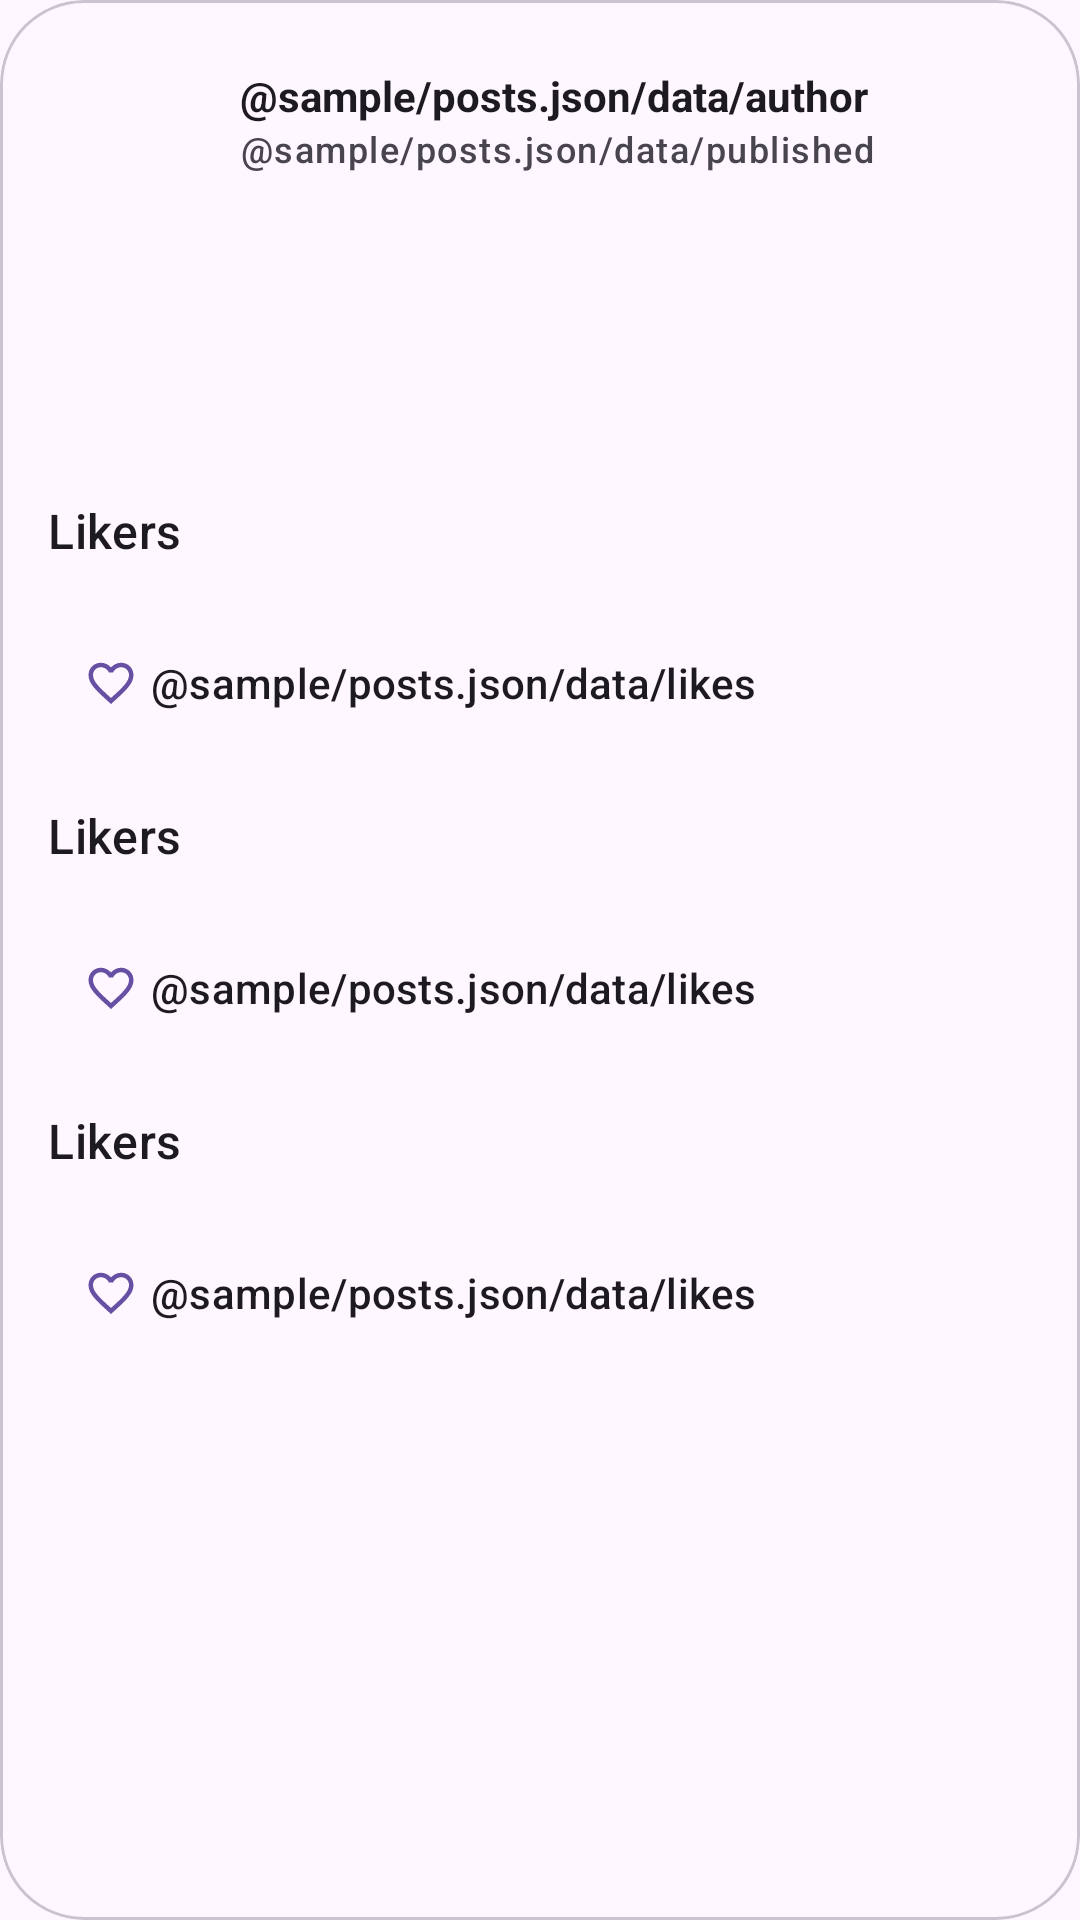

Write the Android layout XML for this screen, with the resource values it uses.
<!-- AndroidManifest.xml: application theme Theme.NeWork -->
<!-- res/layout/fragment_detailed_event.xml -->
<?xml version="1.0" encoding="utf-8"?>
<com.google.android.material.card.MaterialCardView xmlns:android="http://schemas.android.com/apk/res/android"
    xmlns:app="http://schemas.android.com/apk/res-auto"
    xmlns:tools="http://schemas.android.com/tools"
    style="?attr/colorSurface"
    android:layout_width="match_parent"
    android:layout_height="wrap_content"
    android:layout_marginStart="@dimen/common_spacing"
    android:layout_marginEnd="@dimen/common_spacing"
    android:layout_marginBottom="@dimen/common_spacing"
    app:cardCornerRadius="@dimen/card_corner_radius">

    <androidx.core.widget.NestedScrollView
        android:layout_width="match_parent"
        android:layout_height="match_parent">

        <LinearLayout
            android:id="@+id/eventContainer"
            android:layout_width="match_parent"
            android:layout_height="wrap_content"
            android:orientation="vertical">

            <include
                android:id="@+id/headerContainer"
                layout="@layout/layout_header_card_container"
                android:layout_width="match_parent"
                android:layout_height="wrap_content" />

            <include
                android:id="@+id/attachmentContainer"
                layout="@layout/layout_attachment_container"
                android:layout_width="match_parent"
                android:layout_height="wrap_content"
                android:layout_marginBottom="@dimen/common_spacing" />

            <androidx.constraintlayout.widget.ConstraintLayout
                android:layout_width="match_parent"
                android:layout_height="wrap_content"
                android:paddingStart="@dimen/common_spacing"
                android:paddingEnd="@dimen/common_spacing">

                <TextView
                    android:id="@+id/type"
                    android:layout_width="0dp"
                    android:layout_height="wrap_content"
                    android:textColor="?attr/colorOnSurface"
                    android:textSize="16sp"
                    android:textStyle="bold"
                    app:layout_constraintStart_toStartOf="parent"
                    app:layout_constraintTop_toTopOf="parent"
                    tools:text="Offline" />

                <TextView
                    android:id="@+id/datetime"
                    android:layout_width="0dp"
                    android:layout_height="wrap_content"
                    android:layout_marginTop="@dimen/common_spacing"
                    android:textAppearance="?attr/textAppearanceLabelMedium"
                    android:textColor="?attr/colorOnSurfaceVariant"
                    app:layout_constraintStart_toStartOf="parent"
                    app:layout_constraintTop_toBottomOf="@id/type"
                    tools:text="@sample/posts.json/data/published" />

                <TextView
                    android:id="@+id/content"
                    android:layout_width="0dp"
                    android:layout_height="wrap_content"
                    android:layout_marginTop="@dimen/common_spacing"
                    android:autoLink="web"
                    android:clickable="true"
                    android:focusable="true"
                    android:lineSpacingMultiplier="1.5"
                    android:textAppearance="?attr/textAppearanceBodyLarge"
                    android:textColor="?attr/colorOnSurfaceVariant"
                    android:visibility="gone"
                    app:layout_constraintBottom_toTopOf="@id/speakersContainer"
                    app:layout_constraintEnd_toEndOf="parent"
                    app:layout_constraintStart_toStartOf="parent"
                    app:layout_constraintTop_toBottomOf="@id/datetime"
                    tools:text="@sample/posts.json/data/content"
                    tools:visibility="gone" />

                <include
                    android:id="@+id/speakersContainer"
                    layout="@layout/layout_user_section_container"
                    android:layout_width="0dp"
                    android:layout_height="wrap_content"
                    android:layout_marginTop="@dimen/common_spacing"
                    app:layout_constraintBottom_toTopOf="@id/likersContainer"
                    app:layout_constraintEnd_toEndOf="parent"
                    app:layout_constraintStart_toStartOf="parent"
                    app:layout_constraintTop_toBottomOf="@id/content"
                    tools:visibility="gone" />


                <include
                    android:id="@+id/likersContainer"
                    layout="@layout/layout_user_section_container"
                    android:layout_width="0dp"
                    android:layout_height="wrap_content"
                    app:layout_constraintBottom_toTopOf="@id/participantsContainer"
                    app:layout_constraintEnd_toEndOf="parent"
                    app:layout_constraintStart_toStartOf="parent"
                    app:layout_constraintTop_toBottomOf="@id/speakersContainer"
                    app:layout_goneMarginTop="@dimen/common_spacing"
                    tools:visibility="gone" />

                <include
                    android:id="@+id/participantsContainer"
                    layout="@layout/layout_user_section_container"
                    android:layout_width="0dp"
                    android:layout_height="wrap_content"
                    app:layout_constraintEnd_toEndOf="parent"
                    app:layout_constraintStart_toStartOf="parent"
                    app:layout_constraintTop_toBottomOf="@id/likersContainer"
                    tools:visibility="gone" />

            </androidx.constraintlayout.widget.ConstraintLayout>

            <com.yandex.mapkit.mapview.MapView
                android:id="@+id/map"
                android:layout_width="match_parent"
                android:layout_height="@dimen/attachment_height"
                android:clickable="false"
                android:focusable="false"
                android:visibility="gone"
                tools:visibility="visible" />

        </LinearLayout>

    </androidx.core.widget.NestedScrollView>

</com.google.android.material.card.MaterialCardView>
<!-- res/layout/layout_header_card_container.xml (included above) -->
<?xml version="1.0" encoding="utf-8"?>
<androidx.constraintlayout.widget.ConstraintLayout xmlns:android="http://schemas.android.com/apk/res/android"
    xmlns:app="http://schemas.android.com/apk/res-auto"
    xmlns:tools="http://schemas.android.com/tools"
    android:id="@+id/headerContainer"
    android:layout_width="match_parent"
    android:layout_height="wrap_content"
    android:padding="@dimen/common_spacing">

    <ImageView
        android:id="@+id/avatar"
        android:layout_width="@dimen/post_avatar_size"
        android:layout_height="@dimen/post_avatar_size"
        android:contentDescription="@string/description_post_author_avatar"
        app:layout_constraintBottom_toBottomOf="@id/headerContainer"
        app:layout_constraintStart_toStartOf="parent"
        app:layout_constraintTop_toTopOf="parent"
        tools:srcCompat="@sample/posts.json/data/authorAvatar" />

    <TextView
        android:id="@+id/author"
        android:layout_width="0dp"
        android:layout_height="wrap_content"
        android:layout_marginStart="@dimen/common_spacing"
        android:layout_marginEnd="@dimen/common_spacing"
        android:ellipsize="end"
        android:singleLine="true"
        android:textColor="?attr/colorOnSurface"
        android:textStyle="bold"
        app:layout_constraintBottom_toTopOf="@+id/publishedOrJob"
        app:layout_constraintEnd_toStartOf="@id/menu"
        app:layout_constraintStart_toEndOf="@id/avatar"
        app:layout_constraintTop_toTopOf="parent"
        app:layout_constraintVertical_chainStyle="packed"
        tools:ignore="VisualLintLocaleText"
        tools:text="@sample/posts.json/data/author" />

    <TextView
        android:id="@+id/publishedOrJob"
        android:layout_width="0dp"
        android:layout_height="wrap_content"
        android:layout_marginStart="@dimen/common_spacing"
        android:layout_marginEnd="@dimen/common_spacing"
        android:textAppearance="?attr/textAppearanceLabelMedium"
        android:textColor="?attr/colorOnSurfaceVariant"
        app:layout_constraintBottom_toBottomOf="@id/headerContainer"
        app:layout_constraintEnd_toStartOf="@id/menu"
        app:layout_constraintStart_toEndOf="@id/avatar"
        app:layout_constraintTop_toBottomOf="@id/author"
        tools:text="@sample/posts.json/data/published" />

    <com.google.android.material.button.MaterialButton
        android:id="@+id/menu"
        style="@style/Widget.AppTheme.MenuButton"
        android:layout_width="wrap_content"
        android:layout_height="wrap_content"
        android:contentDescription="@string/description_post_menu"
        app:icon="@drawable/ic_more_vert_24"
        app:layout_constraintEnd_toEndOf="parent"
        app:layout_constraintTop_toTopOf="parent" />

</androidx.constraintlayout.widget.ConstraintLayout>
<!-- res/layout/layout_attachment_container.xml (included above) -->
<?xml version="1.0" encoding="utf-8"?>
<LinearLayout xmlns:android="http://schemas.android.com/apk/res/android"
    xmlns:app="http://schemas.android.com/apk/res-auto"
    xmlns:tools="http://schemas.android.com/tools"
    android:layout_width="match_parent"
    android:layout_height="wrap_content"
    android:gravity="center_horizontal"
    android:orientation="vertical">

    <com.google.android.material.imageview.ShapeableImageView
        android:id="@+id/imageAttachment"
        android:layout_width="match_parent"
        android:layout_height="@dimen/attachment_height"
        android:visibility="gone"
        tools:src="@tools:sample/backgrounds/scenic"
        tools:visibility="visible" />

    <FrameLayout
        android:id="@+id/videoContainer"
        android:layout_width="match_parent"
        android:layout_height="@dimen/attachment_height"
        android:clickable="true"
        android:focusable="true"
        android:foreground="?attr/selectableItemBackground"
        android:visibility="gone"
        tools:visibility="gone">

        <LinearLayout
            android:id="@+id/videoPlaceholder"
            android:layout_width="match_parent"
            android:layout_height="match_parent"
            android:background="?attr/colorSurfaceContainerHigh"
            android:gravity="center"
            android:orientation="vertical"
            android:visibility="visible">

            <ImageView
                android:layout_width="64dp"
                android:layout_height="64dp"
                android:contentDescription="@string/description_video_placeholder"
                android:src="@android:drawable/ic_media_play"
                app:tint="?attr/colorPrimary" />
        </LinearLayout>

        <androidx.media3.ui.PlayerView
            android:id="@+id/videoAttachment"
            android:layout_width="match_parent"
            android:layout_height="match_parent"
            android:visibility="gone"
            app:resize_mode="fit"
            app:surface_type="texture_view"
            app:use_controller="true" />
    </FrameLayout>

    <com.google.android.material.card.MaterialCardView
        android:id="@+id/audioAttachment"
        style="?attr/materialCardViewFilledStyle"
        android:layout_width="match_parent"
        android:layout_height="wrap_content"
        android:visibility="gone"
        app:cardBackgroundColor="?attr/colorSurfaceContainerLow"
        app:cardCornerRadius="@dimen/card_corner_radius"
        app:cardElevation="0dp"
        app:strokeWidth="0dp"
        tools:visibility="gone">

        <LinearLayout
            android:layout_width="match_parent"
            android:layout_height="wrap_content"
            android:gravity="center_vertical"
            android:orientation="horizontal"
            android:padding="8dp">

            <com.google.android.material.button.MaterialButton
                android:id="@+id/audioPlayPause"
                style="@style/Widget.Material3.Button.Icon"
                android:layout_width="@dimen/ic_button_min_size"
                android:layout_height="@dimen/ic_button_min_size"
                android:checkable="true"
                app:backgroundTint="@android:color/transparent"
                app:icon="@drawable/ic_play_pause_24"
                app:iconGravity="textEnd"
                app:iconSize="@dimen/icon_size"
                app:iconTint="?attr/colorPrimary"
                tools:checked="false" />

            <SeekBar
                android:id="@+id/audioSeekBar"
                android:layout_width="0dp"
                android:layout_height="wrap_content"
                android:layout_weight="1"
                android:progressTint="?attr/colorPrimary"
                android:thumbTint="?attr/colorPrimary" />
        </LinearLayout>
    </com.google.android.material.card.MaterialCardView>

</LinearLayout>
<!-- res/layout/layout_user_section_container.xml (included above) -->
<?xml version="1.0" encoding="utf-8"?>
<androidx.constraintlayout.widget.ConstraintLayout xmlns:android="http://schemas.android.com/apk/res/android"
    xmlns:app="http://schemas.android.com/apk/res-auto"
    xmlns:tools="http://schemas.android.com/tools"
    android:id="@+id/likersContainer"
    android:layout_width="match_parent"
    android:layout_height="wrap_content"
    android:paddingBottom="@dimen/common_spacing">

    <TextView
        android:id="@+id/sectionTitle"
        android:layout_width="0dp"
        android:layout_height="wrap_content"
        android:textAppearance="?attr/textAppearanceTitleMedium"
        app:layout_constraintStart_toStartOf="parent"
        app:layout_constraintTop_toTopOf="parent"
        tools:text="@string/likers" />

    <com.google.android.material.button.MaterialButton
        android:id="@+id/actionButton"
        style="@style/Widget.AppTheme.ActionButton"
        android:layout_width="wrap_content"
        android:layout_height="wrap_content"
        android:layout_marginTop="@dimen/common_spacing"
        android:checkable="true"
        android:contentDescription="@string/description_post_likes"
        app:icon="@drawable/ic_like_24"
        app:layout_constraintStart_toStartOf="parent"
        app:layout_constraintTop_toBottomOf="@id/sectionTitle"
        tools:checked="true"
        tools:text="@sample/posts.json/data/likes"
        tools:visibility="visible" />

    <LinearLayout
        android:layout_width="wrap_content"
        android:layout_height="wrap_content"
        android:layout_marginStart="@dimen/common_spacing"
        android:layout_marginTop="@dimen/common_spacing"
        android:gravity="center_vertical"
        android:orientation="horizontal"
        app:layout_constraintStart_toEndOf="@id/actionButton"
        app:layout_constraintTop_toBottomOf="@id/sectionTitle"
        app:layout_goneMarginStart="0dp">

        <LinearLayout
            android:id="@+id/avatarStack"
            android:layout_width="wrap_content"
            android:layout_height="wrap_content"
            android:orientation="horizontal" />

        <com.google.android.material.button.MaterialButton
            android:id="@+id/moreButton"
            style="@style/Widget.AppTheme.MoreButton"
            android:layout_width="@dimen/post_avatar_size"
            android:layout_height="@dimen/post_avatar_size"
            android:layout_marginStart="-8dp"
            android:visibility="gone"
            app:icon="@drawable/ic_add_24"
            app:strokeColor="?attr/colorSurface"
            app:strokeWidth="2dp"
            tools:visibility="visible" />

    </LinearLayout>

</androidx.constraintlayout.widget.ConstraintLayout>
<!-- resources referenced by this layout -->
<resources>
  <dimen name="attachment_height">200dp</dimen>
  <dimen name="card_corner_radius">28dp</dimen>
  <dimen name="common_spacing">16dp</dimen>
  <dimen name="ic_button_min_size">48dp</dimen>
  <dimen name="icon_size">24dp</dimen>
  <dimen name="post_avatar_size">48dp</dimen>
  <!-- drawable ic_like_24 (drawable) -->
  <?xml version="1.0" encoding="utf-8"?>
  <selector xmlns:android="http://schemas.android.com/apk/res/android">
      <item android:drawable="@drawable/ic_like_filled_24" android:state_checked="true" />
      <item android:drawable="@drawable/ic_like_outline_24" />
  </selector>
  <!-- drawable ic_play_pause_24 (drawable) -->
  <?xml version="1.0" encoding="utf-8"?>
  <selector xmlns:android="http://schemas.android.com/apk/res/android">
      <item android:drawable="@android:drawable/ic_media_pause" android:state_checked="true" />
      <item android:drawable="@android:drawable/ic_media_play" />
  </selector>
  <string name="description_post_author_avatar">Post author avatar</string>
  <string name="description_post_likes">Post likes</string>
  <string name="description_post_menu">Post menu</string>
  <string name="description_video_placeholder">Video placeholder</string>
  <string name="likers">Likers</string>
  <style name="Widget.AppTheme.ActionButton" parent="Widget.Material3.Button.TextButton.Icon">
          <item name="iconTint">?attr/colorPrimary</item>
          <item name="android:minWidth">@dimen/ic_button_min_size</item>
          <item name="android:minHeight">@dimen/ic_button_min_size</item>
          <item name="backgroundTint">@android:color/transparent</item>
      </style>
  <style name="Widget.AppTheme.MenuButton" parent="Widget.Material3.Button.IconButton">
          <item name="iconTint">?attr/colorControlNormal</item>
      </style>
  <style name="Widget.AppTheme.MoreButton" parent="Widget.MaterialComponents.Button">
          <item name="android:insetTop">0dp</item>
          <item name="android:insetBottom">0dp</item>
          <item name="shapeAppearanceOverlay">@style/CircleImageView</item>
          <item name="android:elevation">0dp</item>
          <item name="android:stateListAnimator">@null</item>
          <item name="elevation">0dp</item>
      </style>
  <style name="Theme.NeWork" parent="Base.Theme.NeWork" />
  <!-- drawable ic_like_filled_24 (drawable) -->
  <vector android:height="24dp"
      android:viewportHeight="24" android:viewportWidth="24"
      android:width="24dp" xmlns:android="http://schemas.android.com/apk/res/android">
      <path android:fillColor="@android:color/white" android:pathData="M12,21.35l-1.45,-1.32C5.4,15.36 2,12.28 2,8.5 2,5.42 4.42,3 7.5,3c1.74,0 3.41,0.81 4.5,2.09C13.09,3.81 14.76,3 16.5,3 19.58,3 22,5.42 22,8.5c0,3.78 -3.4,6.86 -8.55,11.54L12,21.35z"/>
  </vector>
  <!-- drawable ic_like_outline_24 (drawable) -->
  <vector xmlns:android="http://schemas.android.com/apk/res/android" android:height="24dp" android:width="24dp" android:viewportWidth="24" android:viewportHeight="24">
      <path android:fillColor="#808080" android:pathData="M12.1,18.55L12,18.65L11.89,18.55C7.14,14.24 4,11.39 4,8.5C4,6.5 5.5,5 7.5,5C9.04,5 10.54,6 11.07,7.36H12.93C13.46,6 14.96,5 16.5,5C18.5,5 20,6.5 20,8.5C20,11.39 16.86,14.24 12.1,18.55M16.5,3C14.76,3 13.09,3.81 12,5.08C10.91,3.81 9.24,3 7.5,3C4.42,3 2,5.41 2,8.5C2,12.27 5.4,15.36 10.55,20.03L12,21.35L13.45,20.03C18.6,15.36 22,12.27 22,8.5C22,5.41 19.58,3 16.5,3Z"/>
  </vector>
  <style name="CircleImageView">
          <item name="cornerSize">50%</item>
      </style>
  <style name="Base.Theme.NeWork" parent="Theme.Material3.DayNight.NoActionBar">
  
      </style>
</resources>
